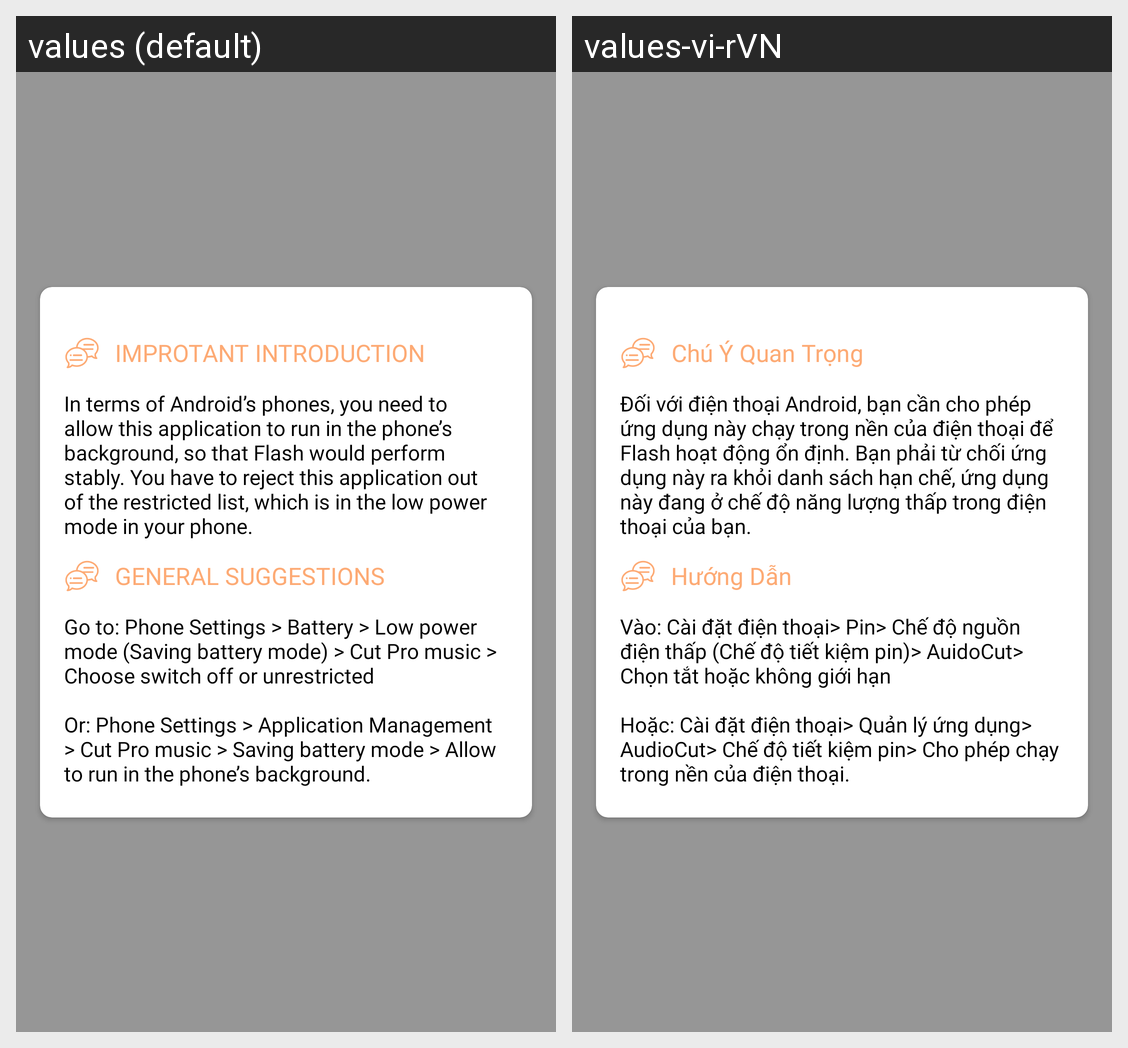

The Android screen above is rendered under two locales of the same app. Produce the string resources it draws, with the default and per-locale values.
Android screen res/layout/suggestions_dialog.xml rendered under 2 locales, left to right: values (default), values-vi-rVN. Device: Nexus 5 (rendered at 1080×1920; each locale shown at half size, 540×960, under a caption strip naming it); theme AppTheme.
Strings drawn on this screen, with the default value and each locale's value (text and hints the layout hard-codes, and strings that could not be matched under every locale, appear in the picture but are not listed):

dialog_improtant_introduction
  values: IMPROTANT INTRODUCTION
  values-vi-rVN: Chú Ý Quan Trọng

improtant_introduction
  values: In terms of Android’s phones, you need to allow this application to run in the phone’s background, so that Flash would perform stably. You have to reject this application out of the restricted list, which is in the low power mode in your phone.
  values-vi-rVN: Đối với điện thoại Android, bạn cần cho phép ứng dụng này chạy trong nền của điện thoại để Flash hoạt động ổn định. Bạn phải từ chối ứng dụng này ra khỏi danh sách hạn chế, ứng dụng này đang ở chế độ năng lượng thấp trong điện thoại của bạn.

dialog_general_suggestions
  values: GENERAL SUGGESTIONS
  values-vi-rVN: Hướng Dẫn

suggestion_ask_text
  values: Go to: Phone Settings > Battery > Low power mode (Saving battery mode) > Cut Pro music > Choose switch off or unrestricted
       
      Or: Phone Settings > Application Management > Cut Pro music > Saving battery mode > Allow to run in the phone’s background.
  values-vi-rVN: Vào: Cài đặt điện thoại> Pin> Chế độ nguồn điện thấp (Chế độ tiết kiệm pin)> AuidoCut> Chọn tắt hoặc không giới hạn
       
      Hoặc: Cài đặt điện thoại> Quản lý ứng dụng> AudioCut> Chế độ tiết kiệm pin> Cho phép chạy trong nền của điện thoại.
